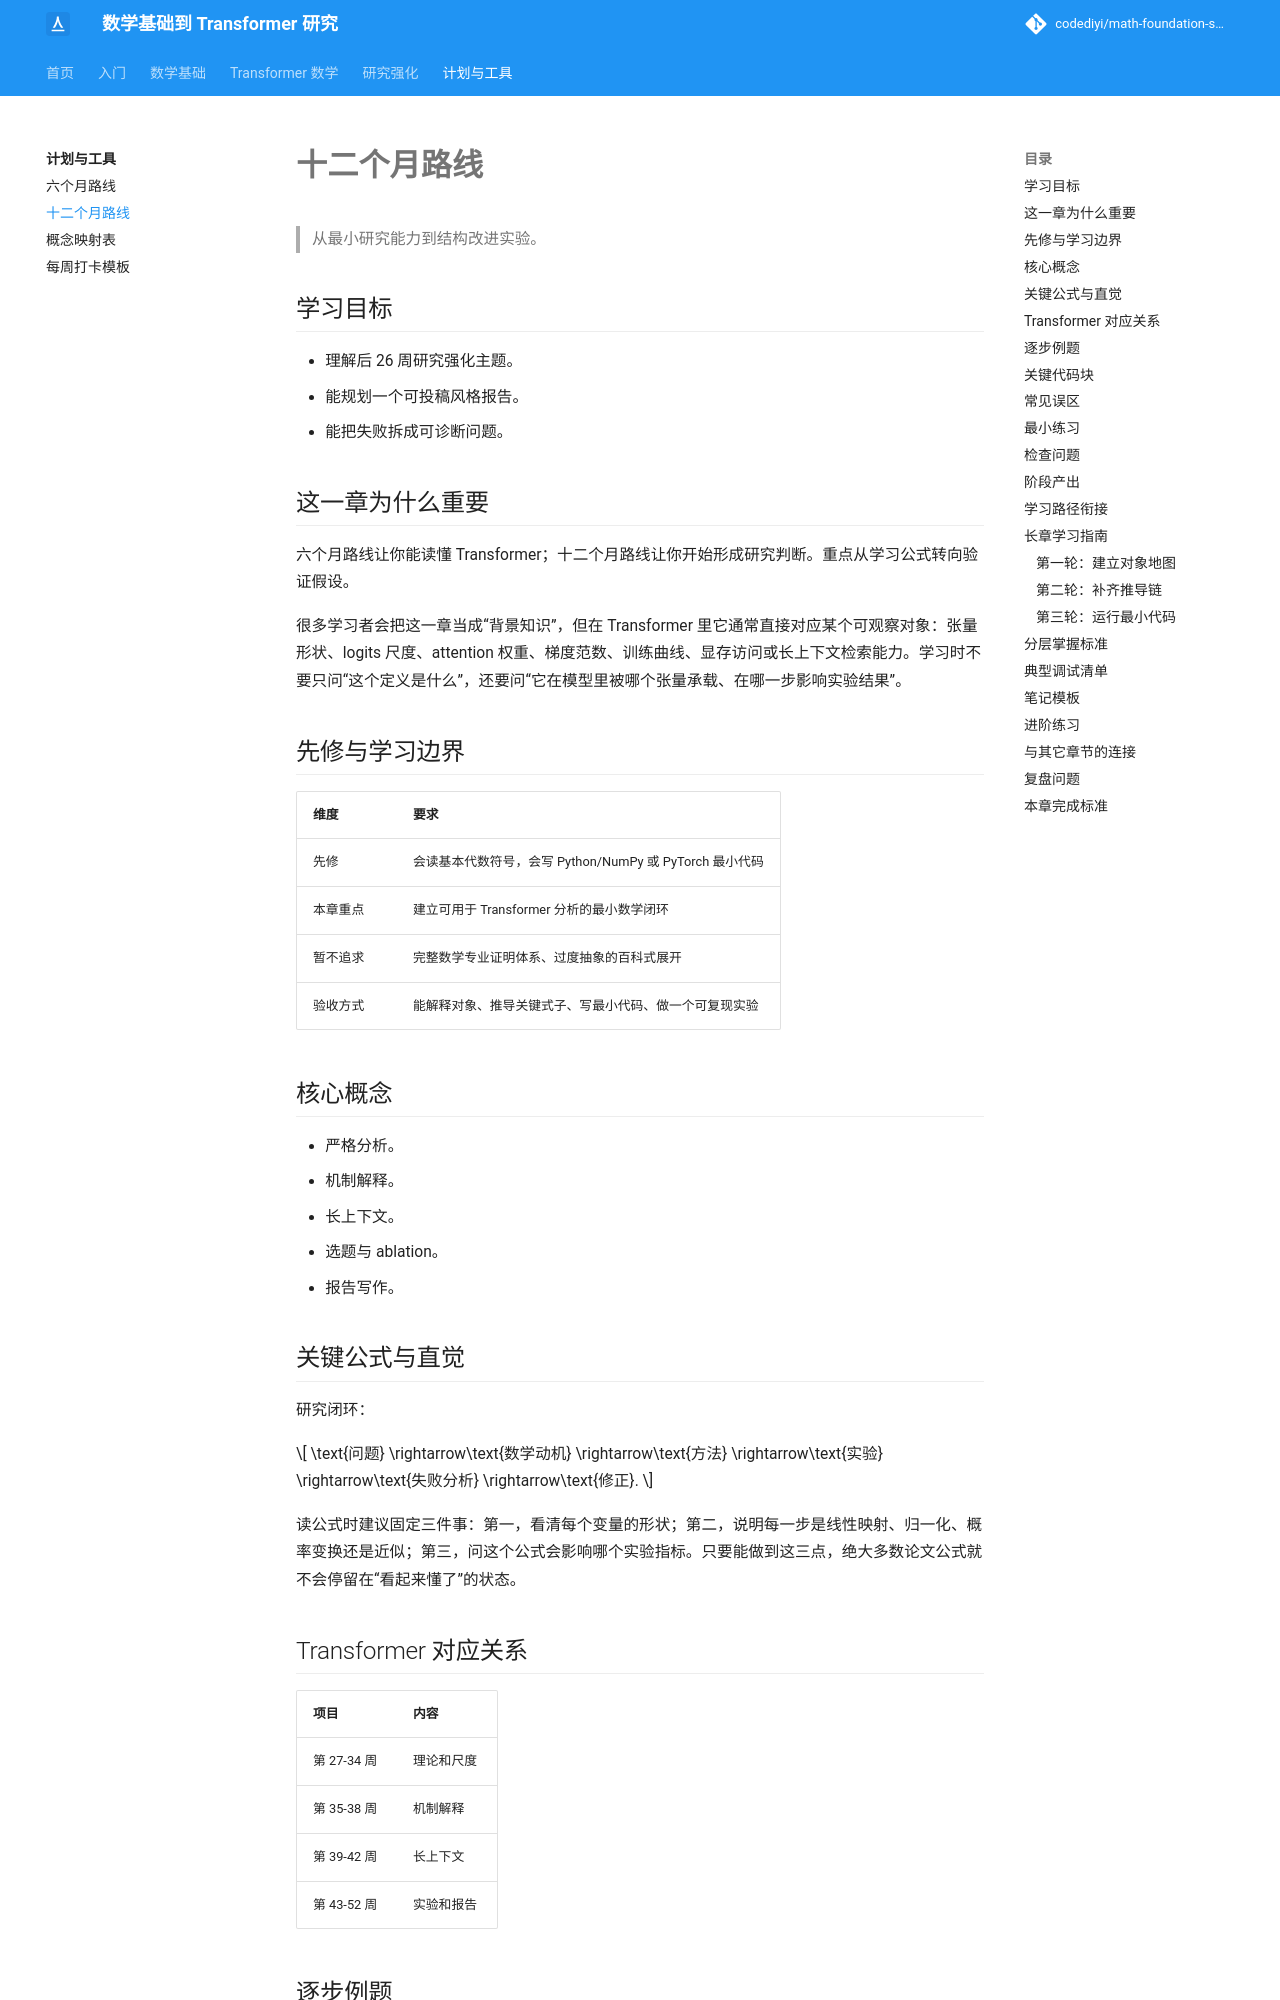

repository: codediyi/math-foundation-site · page: plans/twelve-month/index.html · generator: mkdocs

# 十二个月路线

> 从最小研究能力到结构改进实验。

## 学习目标

- 理解后 26 周研究强化主题。
- 能规划一个可投稿风格报告。
- 能把失败拆成可诊断问题。

## 这一章为什么重要

六个月路线让你能读懂 Transformer；十二个月路线让你开始形成研究判断。重点从学习公式转向验证假设。

很多学习者会把这一章当成“背景知识”，但在 Transformer 里它通常直接对应某个可观察对象：张量形状、logits 尺度、attention 权重、梯度范数、训练曲线、显存访问或长上下文检索能力。学习时不要只问“这个定义是什么”，还要问“它在模型里被哪个张量承载、在哪一步影响实验结果”。

## 先修与学习边界

| 维度 | 要求 |
|---|---|
| 先修 | 会读基本代数符号，会写 Python/NumPy 或 PyTorch 最小代码 |
| 本章重点 | 建立可用于 Transformer 分析的最小数学闭环 |
| 暂不追求 | 完整数学专业证明体系、过度抽象的百科式展开 |
| 验收方式 | 能解释对象、推导关键式子、写最小代码、做一个可复现实验 |

## 核心概念

- 严格分析。
- 机制解释。
- 长上下文。
- 选题与 ablation。
- 报告写作。

## 关键公式与直觉

研究闭环：

\[
\text{问题}
\rightarrow\text{数学动机}
\rightarrow\text{方法}
\rightarrow\text{实验}
\rightarrow\text{失败分析}
\rightarrow\text{修正}.
\]

读公式时建议固定三件事：第一，看清每个变量的形状；第二，说明每一步是线性映射、归一化、概率变换还是近似；第三，问这个公式会影响哪个实验指标。只要能做到这三点，绝大多数论文公式就不会停留在“看起来懂了”的状态。

## Transformer 对应关系

| 项目 | 内容 |
|---|---|
| 第 27-34 周 | 理论和尺度 |
| 第 35-38 周 | 机制解释 |
| 第 39-42 周 | 长上下文 |
| 第 43-52 周 | 实验和报告 |
